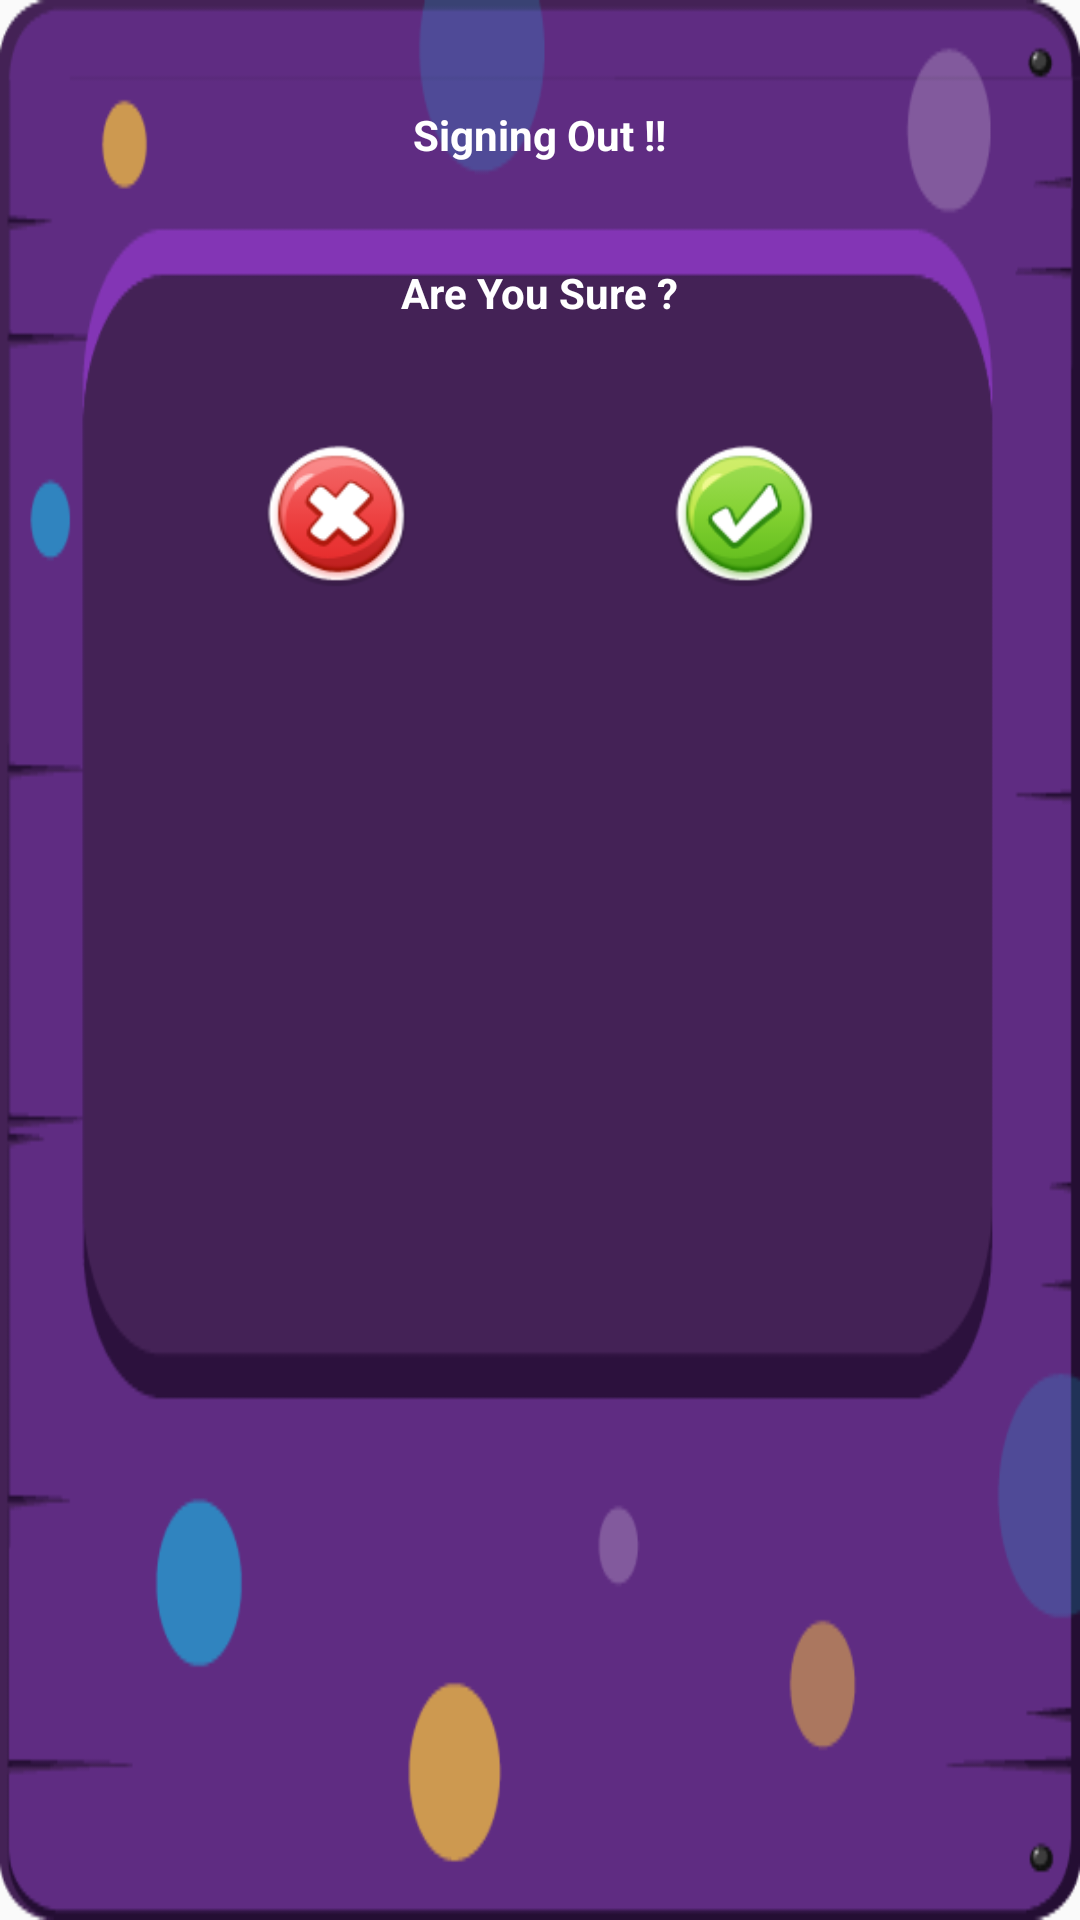

This screen was rendered from an Android layout file. Write that file and the resources it references.
<!-- AndroidManifest.xml: application theme AppTheme -->
<!-- res/layout/custom_dialog.xml -->
<?xml version="1.0" encoding="utf-8"?>
<LinearLayout xmlns:android="http://schemas.android.com/apk/res/android"
    android:layout_width="200dp"
    android:layout_height="200dp"
    android:layout_gravity="center"
    android:background="@drawable/dialog_bg"
    android:orientation="vertical">


    <TextView
        android:id="@+id/textViewTitle"
        android:layout_width="wrap_content"
        android:layout_height="30dp"
        android:layout_gravity="center_horizontal"
        android:gravity="center"
        android:layout_marginTop="30dip"
        android:text="Signing Out !!"
        android:textColor="@color/ButtonTextColor"
        android:textSize="14sp"
        android:textStyle="bold" />

    <TextView
        android:id="@+id/textViewMessage"
        android:layout_width="wrap_content"
        android:layout_height="75dp"
        android:layout_gravity="center_horizontal"
        android:gravity="center"
        android:text="Are You Sure ?"
        android:textColor="@color/ButtonTextColor"
        android:textSize="14sp"
        android:textStyle="bold" />
    <LinearLayout
        android:layout_width="match_parent"
        android:layout_height="wrap_content"
        android:layout_gravity="bottom"
        android:layout_marginTop="13dip"
        android:gravity="center_horizontal"
        android:orientation="horizontal">

        <Space
            android:layout_width="0dp"
            android:layout_height="wrap_content"
            android:layout_weight="1" />

        <Button
            android:id="@+id/settingNoBtn"
            android:layout_width="48dp"
            android:layout_height="48dp"
            android:background="@drawable/no" />

        <Space
            android:layout_width="0dp"
            android:layout_height="wrap_content"
            android:layout_weight="1" />

        <Button
            android:id="@+id/settingsYesBtn"
            android:layout_width="48dp"
            android:layout_height="48dp"
            android:background="@drawable/yes" />

        <Space
            android:layout_width="0dp"
            android:layout_height="wrap_content"
            android:layout_weight="1" />
    </LinearLayout>

</LinearLayout>
<!-- resources referenced by this layout -->
<resources>
  <color name="ButtonTextColor">#ffffff</color>
  <!-- drawable dialog_bg: png bitmap (drawable, 25304 bytes) -->
  <!-- drawable no: png bitmap (drawable, 7617 bytes) -->
  <!-- drawable yes: png bitmap (drawable, 7629 bytes) -->
  <style name="AppTheme" parent="Theme.AppCompat.Light.NoActionBar">
          
          <item name="colorPrimary">@color/colorPrimary</item>
          <item name="colorPrimaryDark">@color/colorPrimaryDark</item>
          <item name="colorAccent">@color/colorAccent</item>
      </style>
  <color name="colorPrimary">#ff3F51B5</color>
  <color name="colorPrimaryDark">#303F9F</color>
  <color name="colorAccent">#FF4081</color>
</resources>
